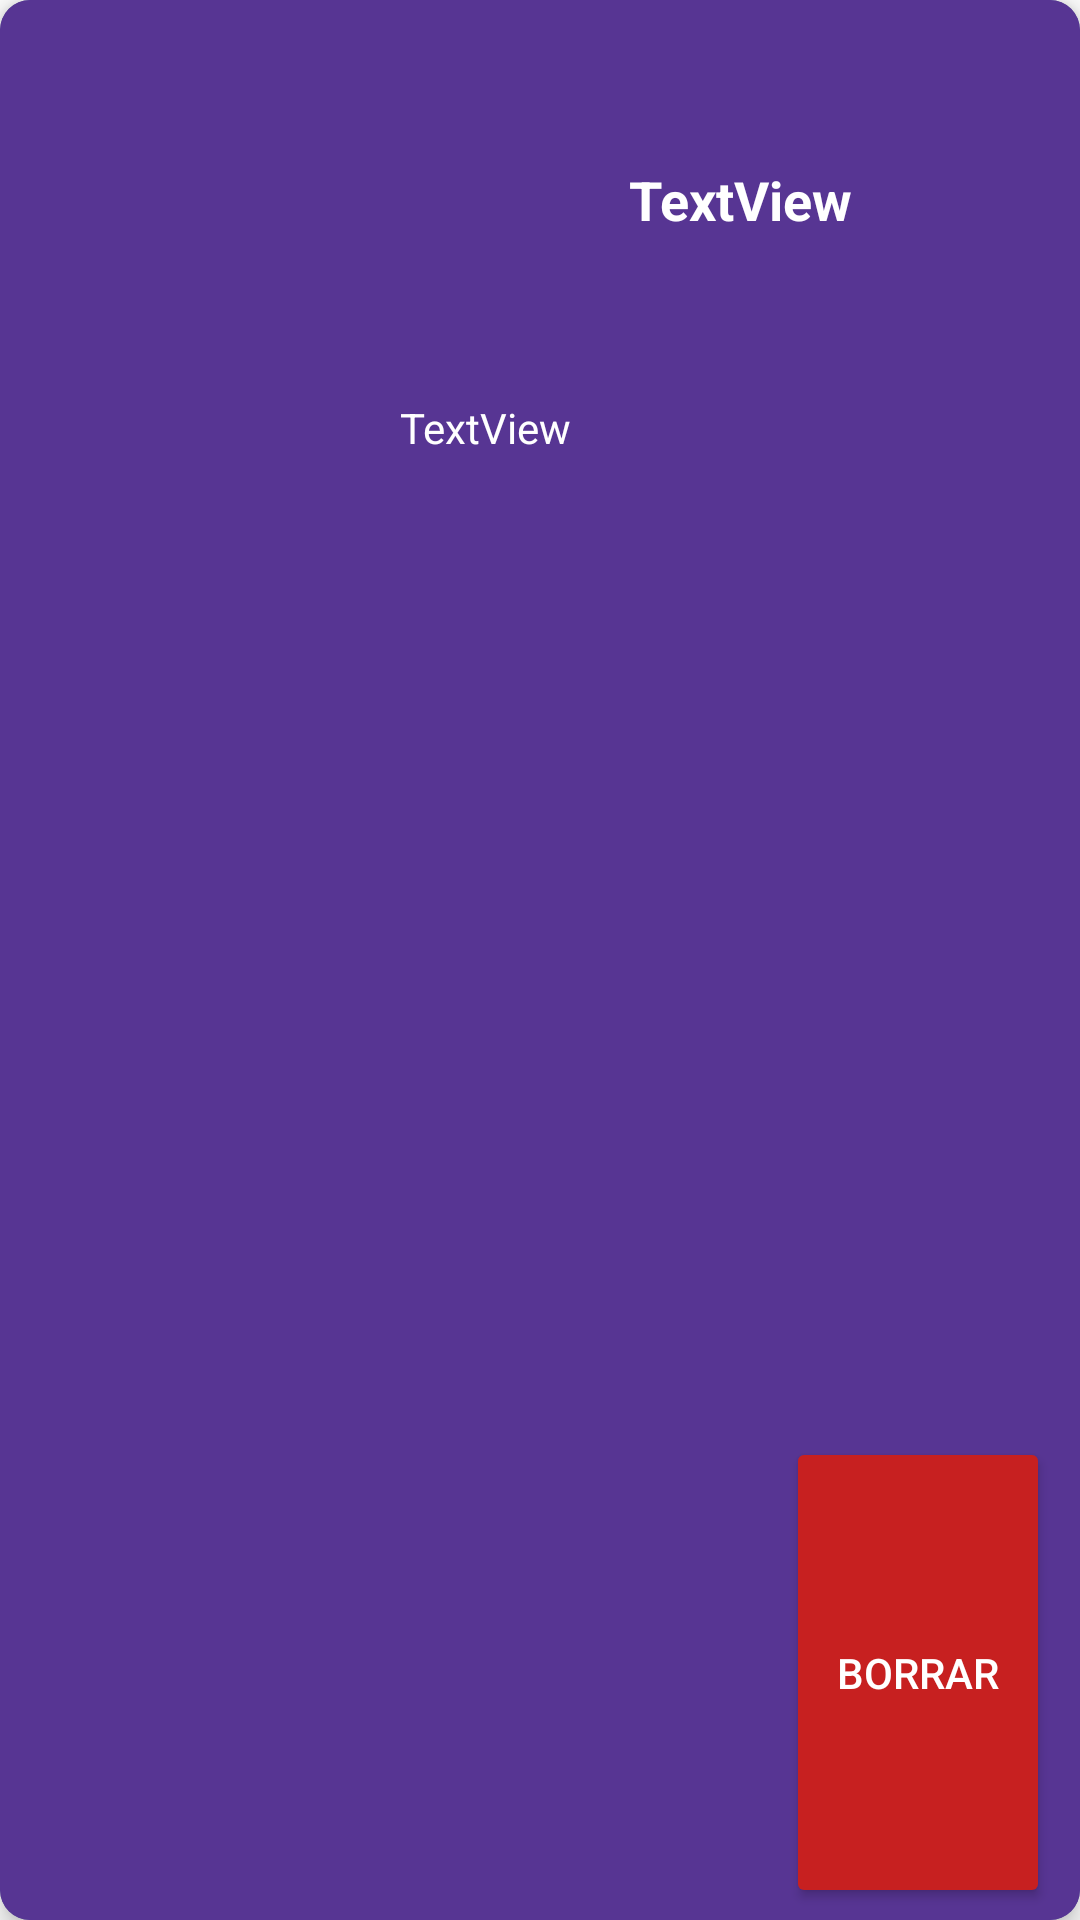

Write the Android layout XML for this screen, with the resource values it uses.
<!-- AndroidManifest.xml: application theme Theme.Polvorin -->
<!-- res/layout/slide_equipo.xml -->
<?xml version="1.0" encoding="utf-8"?>
<androidx.cardview.widget.CardView xmlns:android="http://schemas.android.com/apk/res/android"
    xmlns:app="http://schemas.android.com/apk/res-auto"
    xmlns:tools="http://schemas.android.com/tools"
    android:layout_width="match_parent"
    android:layout_height="wrap_content"
    android:layout_margin="4dp"
    app:cardBackgroundColor="@color/polvorin_blue"
    app:cardCornerRadius="10dp"
    app:cardElevation="5dp">

    <LinearLayout
        android:layout_width="match_parent"
        android:layout_height="match_parent"
        android:background="#573593"
        android:orientation="horizontal">

        <ImageView
            android:id="@+id/imageViewEquipo"
            android:layout_width="0dp"
            android:layout_height="128dp"
            android:layout_margin="10dp"
            android:layout_weight="1"
            tools:srcCompat="@drawable/avatar" />

        <LinearLayout
            android:layout_width="0dp"
            android:layout_height="match_parent"
            android:layout_weight="2"
            android:orientation="vertical">

            <TextView
                android:id="@+id/textViewEquipo"
                android:layout_width="match_parent"
                android:layout_height="wrap_content"
                android:layout_weight="1"
                android:gravity="center"
                android:text="TextView"
                android:textAppearance="@style/TextAppearance.AppCompat.Medium"
                android:textColor="@color/white"
                android:textStyle="bold" />

            <TextView
                android:id="@+id/textViewDescripcion"
                android:layout_width="match_parent"
                android:layout_height="wrap_content"
                android:layout_weight="3"
                android:backgroundTint="#714949"
                android:text="TextView"
                android:textColor="@color/white" />

            <Button
                android:id="@+id/btnBorrarOnClick"
                android:layout_width="wrap_content"
                android:layout_height="wrap_content"
                android:layout_gravity="right"
                android:layout_marginRight="10dp"
                android:layout_marginBottom="4dp"
                android:layout_weight="1"
                android:backgroundTint="@color/cancel_red"
                android:gravity="center"
                android:text="BORRAR"
                android:textColor="#FFFFFF" />
        </LinearLayout>
    </LinearLayout>
</androidx.cardview.widget.CardView>
<!-- resources referenced by this layout -->
<resources>
  <color name="cancel_red">#C72020</color>
  <color name="polvorin_blue">#5f79a3</color>
  <color name="white">#FFFFFFFF</color>
  <style name="Theme.Polvorin" parent="Theme.MaterialComponents.DayNight.NoActionBar">
          
          <item name="colorPrimary">@color/polvorin_blue</item>
          <item name="colorPrimaryVariant">@color/btnBorrar_blue</item>
          <item name="colorOnPrimary">@color/black</item>
          
          <item name="colorSecondary">@color/teal_200</item>
          <item name="colorSecondaryVariant">@color/teal_700</item>
          <item name="colorOnSecondary">@color/black</item>
          
          <item name="android:statusBarColor" tools:targetApi="l">?attr/colorPrimaryVariant</item>
          
      </style>
  <color name="btnBorrar_blue">#23529e</color>
  <color name="black">#FF000000</color>
  <color name="teal_200">#FF03DAC5</color>
  <color name="teal_700">#FF018786</color>
</resources>
